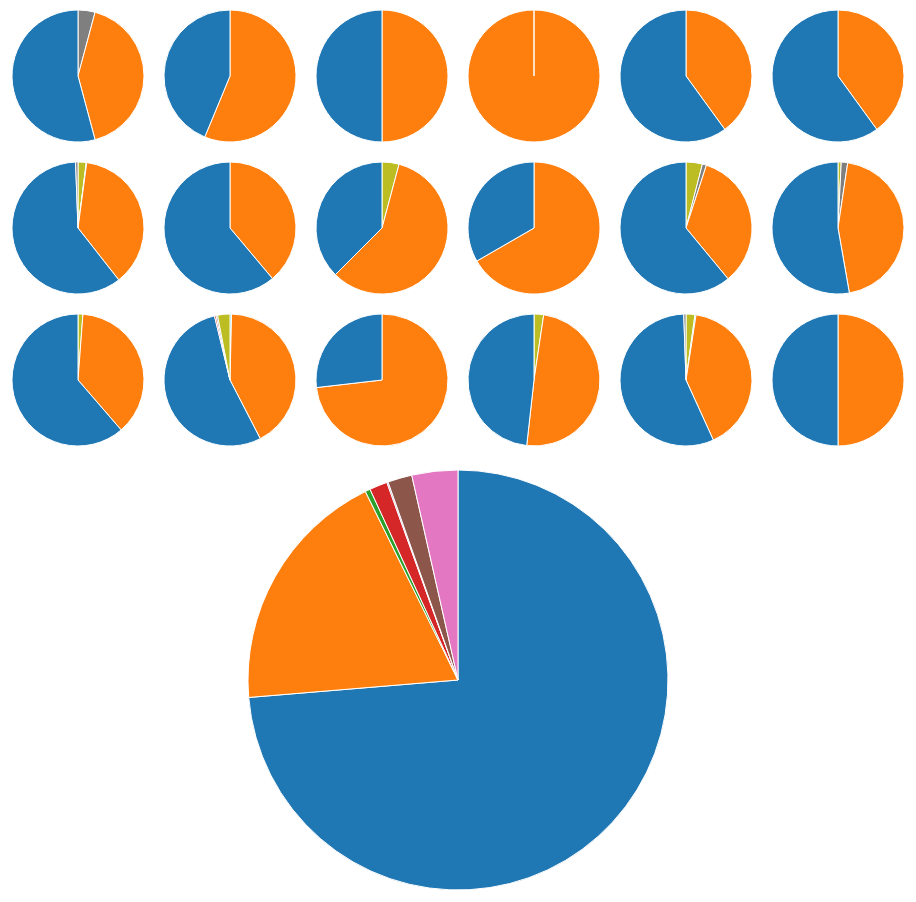
D3 v4 page, settled after 480 driven frames (8 s of simulated time); the page loaded 1 data file(s).




var width = 960,
    height = 450;

var columns = 6;
var radius = Math.floor(width / columns / 2 * 0.95);
var buffer = 2 * radius 
var xScale = d3.scaleBand()
              .domain(d3.range(0, columns))
              .range([0, width], 0.05);


var color = d3.scaleOrdinal(d3.schemeCategory10);

var svg = d3.select("div#svg")
  .append("svg")
  .attr("width", width)
  .attr("height", height)

var pie = d3.pie()
  .sort(null)
  .value(function(d) { return d.value; });

function addArcs(data, node, rad) {
  var path = d3.arc()
    .outerRadius(rad - 10)
    .innerRadius(0);

  var label = d3.arc()
    .outerRadius(rad * 0.6)
    .innerRadius(rad * 0.6);


  var arc = node.selectAll(".arc")
    .data(pie(data))
    .enter().append("g")
    .attr("class", "arc");

  arc.append("path")
    .attr("d", path)
    .attr("fill", function(d) { return color(d.data.key); });

  // arc.append("text")
  //   .attr("transform", function(d) { return "translate(" + label.centroid(d) + ")"; })
  //   .attr("dy", "0.35em")
  //   .text(function(d) { return d.data.key; });
}

// Here jsonRecord is a JSON record
function addChart(jsonRecord, xIndex, yIndex) {

  // Sum the counts over each gender
  var acc = {};
  ["Male", "Female"].forEach(function(gender) {
    var ethnicity = jsonRecord.dem[gender];
    for (var key in ethnicity) acc[key] = ethnicity[key] + (typeof acc[key] !== 'undefined' ? acc[key] : 0) 
  });
 
  var x = (width - columns * buffer) / 2 + radius + xIndex * buffer;
  var y = radius + yIndex * buffer; 

  g = svg.append("g")
    .attr("transform", "translate(" + x + "," + y + ")")
	  .on("mouseover", function(d1) {
      
      var xPosition = x;
			var yPosition = y;

      var toolTip = d3.select("#tooltip");

      toolTip
				.style("left", xPosition + "px")
				.style("top", yPosition + "px")
				.select("#charge")
				.text(jsonRecord.charge);

      
      // Updates existing values
      var payload = toolTip.selectAll("#payload").data(d3.entries(acc));

      // Create elements as needed
      payload.enter().append("p")
          .attr("id", "payload")
        .merge(payload)
          .text(function (d) { return d.key + ": " + d.value; });

      // remove old elements as needed
      payload.exit().remove();
      

			d3.select("#tooltip").classed("hidden", false);
		
		})
		.on("mouseout", function() {
				d3.select("#tooltip").classed("hidden", true);
		});
 
  addArcs(d3.entries(acc), g, radius);

}

function parseData(jsonData) {
  jsonData.forEach(function(d, i) {
    var stride = columns;
    var x = i % stride;
    var y = Math.floor(i / stride);
    addChart(d, x, y);
  });
}


d3.json("lcs.json", parseData); 

// Add a total demographics plot
var totalData = {
  "White": 75.0,
  "Black": 19.4, 
  "Native American": 0.4,
  "Asian": 1.4,
  "Native Hawaiian or Pacific Islander": 0.1,
  "Two or more races": 1.9,
  "Hispanic or Latino (of any race)": 3.6
};

var svgindex = d3.select("div#svgindex").append("svg")
  .attr("width", width)
  .attr("height", height);

var g2 = svgindex.append("g")
  .attr("transform", "translate(" + width / 2 + "," + height / 2 + ")");

addArcs(d3.entries(totalData), g2, 220);

    

### data: lcs.json
[
 {
  "dem": {
   "Female": {
    "Black": 1,
    "White": 6
   },
   "Male": {
    "Other/Unk": 1,
    "Black": 9,
    "White": 7
   }
  },
  "charge": "NO/IMPROPER TAG LIGHT"
 },
 {
  "dem": {
   "Female": {
    "White": 1
   },
   "Male": {
    "Black": 9,
    "White": 6
   }
  },
  "charge": "CRIMINAL TRESPASS 1ST"
 },
 {
  "dem": {
   "Female": {
    "Black": 2,
    "White": 4
   },
   "Male": {
    "Black": 5,
    "White": 3
   }
  },
  "charge": "DISORDERLY CONDUCT"
 },
 {
  "dem": {
   "Male": {
    "Black": 3,
    "White": 0
   }
  },
  "charge": "CRIMINAL TRESPASS 2ND"
 },
 {
  "dem": {
   "Male": {
    "Black": 2,
    "White": 3
   }
  },
  "charge": "DV 3RD RECKLESS ENDANGERMENT"
 },
 {
  "dem": {
   "Female": {
    "White": 1
   },
   "Male": {
    "Black": 4,
    "White": 5
   }
  },
  "charge": "DV CRIMINAL MISCHIEF 2ND"
 },
 {
  "dem": {
   "Female": {
    "Hispanic": 4,
    "Black": 89,
    "White": 192
   },
   "Male": {
    "Hispanic": 13,
    "Indian": 1,
    "Black": 228,
    "White": 318,
    "Other/Unk": 5
   }
  },
  "charge": "DRIVING WHILE LICENSE SUSPENDED"
 },
 {
  "dem": {
   "Female": {
    "Black": 4,
    "White": 3
   },
   "Male": {
    "Black": 10,
    "White": 19
   }
  },
  "charge": "RECKLESS ENDANGERMENT"
 },
 "... 10 more items"
]